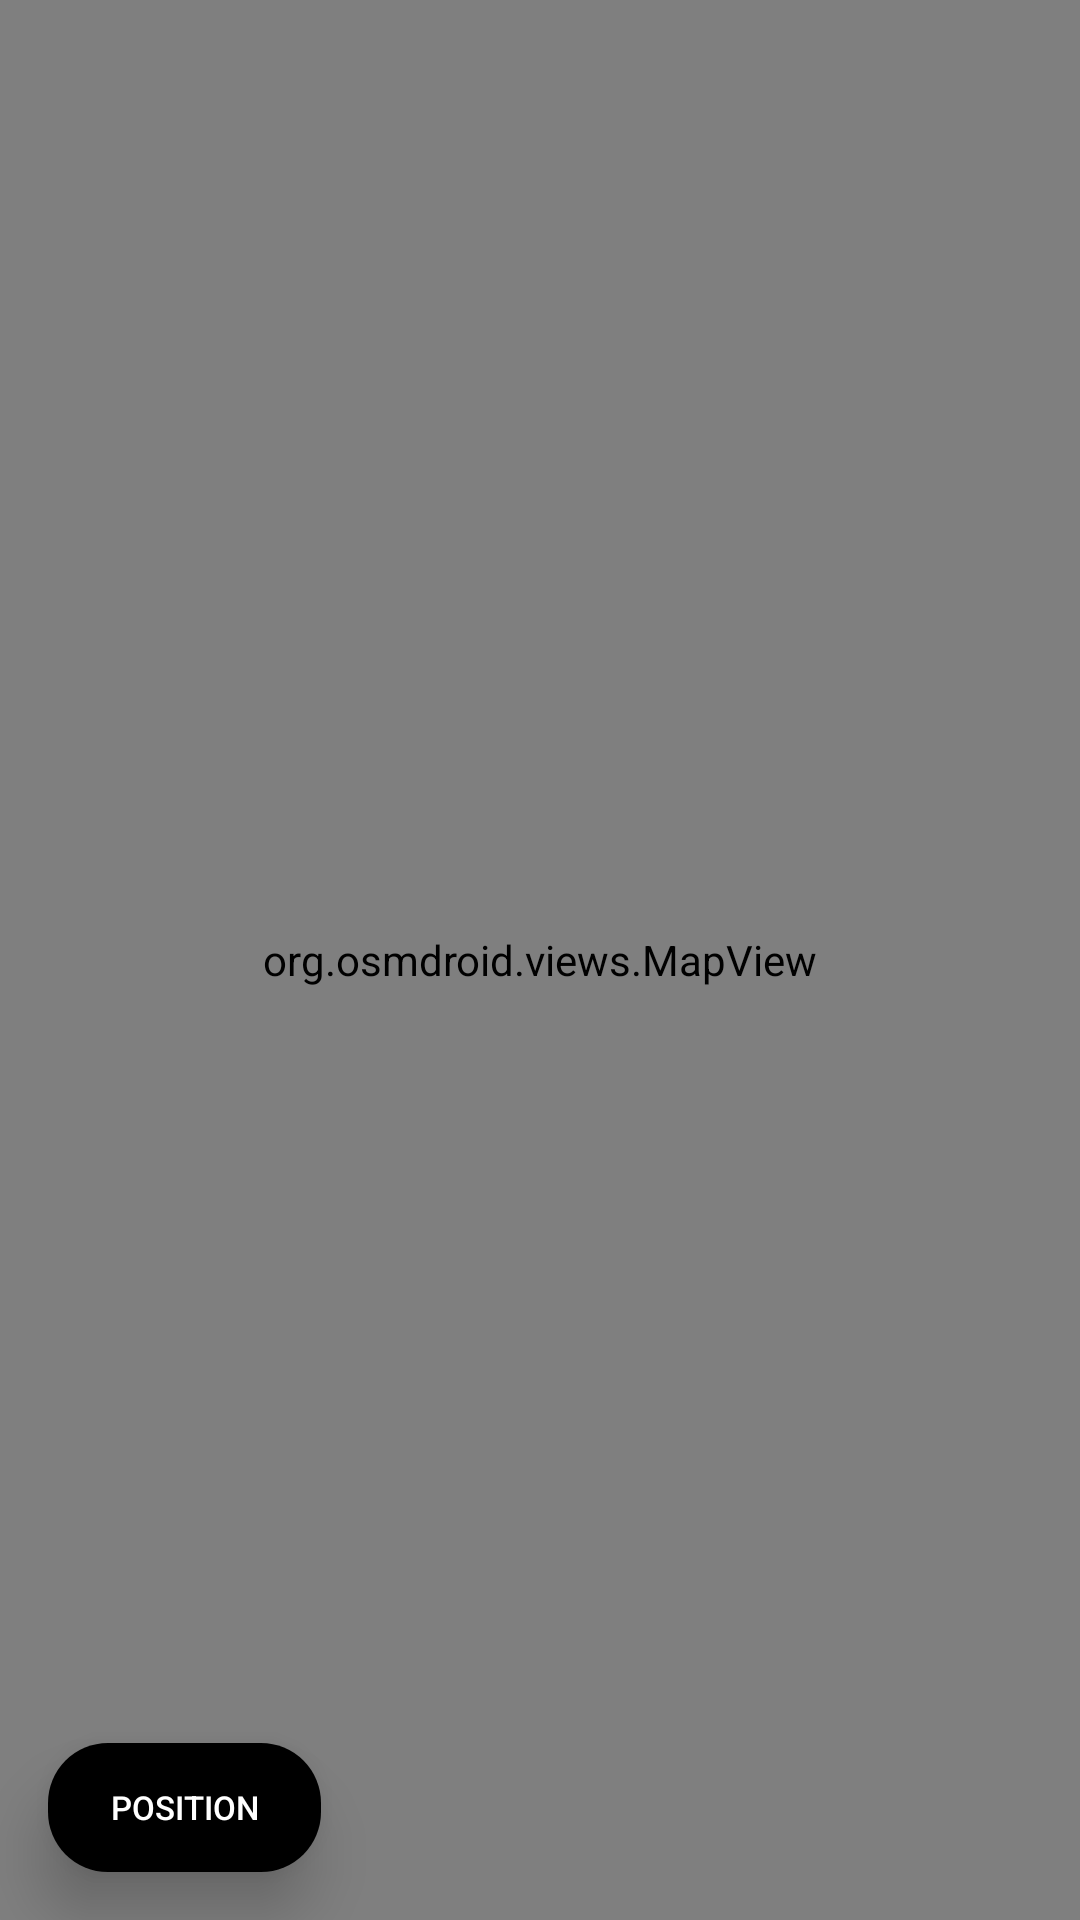

The Android layout XML behind this screen, and the referenced resources:
<!-- AndroidManifest.xml: application theme Theme.Trotticycle -->
<!-- res/layout/activity_main.xml -->
<?xml version="1.0" encoding="utf-8"?>
<androidx.constraintlayout.widget.ConstraintLayout xmlns:android="http://schemas.android.com/apk/res/android"
    xmlns:app="http://schemas.android.com/apk/res-auto"
    xmlns:tools="http://schemas.android.com/tools"
    android:layout_width="match_parent"
    android:layout_height="match_parent"
    tools:context=".MainActivity">


    <Button
        android:id="@+id/my_location_button"
        android:layout_width="91dp"
        android:layout_height="43dp"
        android:layout_margin="16dp"
        android:elevation="6dp"
        android:background="@drawable/rounded_button"
        android:stateListAnimator="@null"
        android:text="Position"
        android:textColor="@color/white"
        android:textSize="11dp"
        android:translationZ="6dp"
        app:layout_constraintBottom_toBottomOf="parent"
        app:layout_constraintHorizontal_chainStyle="packed"
        app:layout_constraintStart_toStartOf="parent"
        app:layout_constraintVertical_chainStyle="packed" />



    <org.osmdroid.views.MapView

        android:id="@+id/map"
        android:layout_width="match_parent"
        android:layout_height="match_parent"
        tools:layout_editor_absoluteX="16dp"
        tools:layout_editor_absoluteY="361dp" />

</androidx.constraintlayout.widget.ConstraintLayout>
<!-- resources referenced by this layout -->
<resources>
  <!-- drawable rounded_button (drawable) -->
  <shape xmlns:android="http://schemas.android.com/apk/res/android">
      <corners android:radius="20dp" />
      <solid android:color="@color/black" />
  </shape>
  <style name="Theme.Trotticycle" parent="Theme.MaterialComponents.DayNight.DarkActionBar">
          
          <item name="colorPrimary">@color/purple_500</item>
          <item name="colorPrimaryVariant">@color/purple_700</item>
          <item name="colorOnPrimary">@color/white</item>
          
          <item name="colorSecondary">@color/teal_200</item>
          <item name="colorSecondaryVariant">@color/teal_700</item>
          <item name="colorOnSecondary">@color/black</item>
          
          <item name="android:statusBarColor">?attr/colorPrimaryVariant</item>
          
      </style>
  <!-- not gathered from this repository: default colours our renderer supplied (Android Studio template values) -->
  <color name="purple_500">#FF6200EE</color>
  <color name="purple_700">#FF3700B3</color>
  <color name="teal_200">#FF03DAC5</color>
  <color name="teal_700">#FF018786</color>
  <color name="black">#FF000000</color>
  <color name="white">#FFFFFFFF</color>
</resources>
